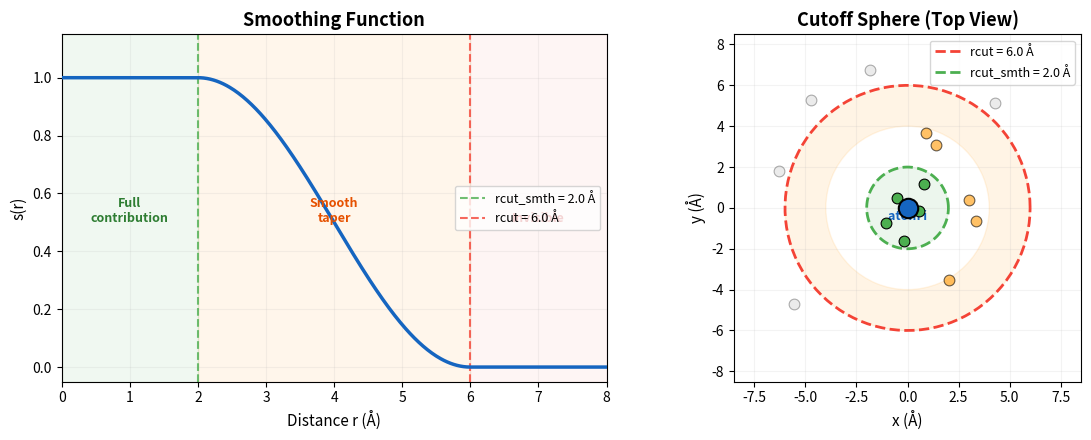

Generate this figure with matplotlib: (Note: this script raises an exception after producing the figure.)
"""
Generate smoothing function plot for Ch 2.
Shows how atom contributions taper between rcut_smth and rcut.
Replaces the screenshot from lecture slides.
Output: content/assets/plots/smoothing_function.png
"""
import matplotlib.pyplot as plt
import numpy as np

fig, (ax1, ax2) = plt.subplots(1, 2, figsize=(12, 4.5))

# Parameters
rcut = 6.0
rcut_smth = 2.0

r = np.linspace(0, 8, 500)

# Smoothing function: s(r)
# s(r) = 1                                          if r < rcut_smth
# s(r) = 0.5 * cos(pi * (r - rcut_smth) / (rcut - rcut_smth)) + 0.5   if rcut_smth <= r < rcut
# s(r) = 0                                          if r >= rcut
s = np.where(r < rcut_smth, 1.0,
     np.where(r < rcut,
              0.5 * np.cos(np.pi * (r - rcut_smth) / (rcut - rcut_smth)) + 0.5,
              0.0))

# Left panel: smoothing function curve
ax1.plot(r, s, color='#1565C0', linewidth=2.5, zorder=3)
ax1.axvline(rcut_smth, color='#4CAF50', linestyle='--', linewidth=1.5, alpha=0.8,
            label=f'rcut_smth = {rcut_smth} Å')
ax1.axvline(rcut, color='#F44336', linestyle='--', linewidth=1.5, alpha=0.8,
            label=f'rcut = {rcut} Å')

# Shaded regions
ax1.axvspan(0, rcut_smth, alpha=0.08, color='#4CAF50')
ax1.axvspan(rcut_smth, rcut, alpha=0.08, color='#FF9800')
ax1.axvspan(rcut, 8, alpha=0.05, color='#F44336')

# Labels for regions
ax1.text(1.0, 0.5, 'Full\ncontribution', ha='center', fontsize=9,
         color='#2E7D32', fontweight='bold')
ax1.text(4.0, 0.5, 'Smooth\ntaper', ha='center', fontsize=9,
         color='#E65100', fontweight='bold')
ax1.text(7.0, 0.5, 'Invisible', ha='center', fontsize=9,
         color='#C62828', fontweight='bold')

ax1.set_xlabel('Distance r (Å)', fontsize=11)
ax1.set_ylabel('s(r)', fontsize=11)
ax1.set_title('Smoothing Function', fontsize=13, fontweight='bold')
ax1.legend(fontsize=9, loc='center right')
ax1.set_xlim(0, 8)
ax1.set_ylim(-0.05, 1.15)
ax1.grid(True, alpha=0.15)

# Right panel: 2D schematic of cutoff sphere
theta = np.linspace(0, 2 * np.pi, 100)

# Draw cutoff circles
ax2.plot(rcut * np.cos(theta), rcut * np.sin(theta),
         color='#F44336', linewidth=2, linestyle='--', label=f'rcut = {rcut} Å')
ax2.plot(rcut_smth * np.cos(theta), rcut_smth * np.sin(theta),
         color='#4CAF50', linewidth=2, linestyle='--', label=f'rcut_smth = {rcut_smth} Å')

# Shaded regions
circle_r = plt.Circle((0, 0), rcut_smth, color='#4CAF50', alpha=0.1)
ring = plt.matplotlib.patches.Annulus((0, 0), rcut, rcut_smth, color='#FF9800', alpha=0.1)
ax2.add_patch(circle_r)
ax2.add_patch(ring)

# Central atom
ax2.plot(0, 0, 'o', color='#1565C0', markersize=14, markeredgecolor='black',
         markeredgewidth=1.5, zorder=5)
ax2.text(0, -0.6, 'atom i', ha='center', fontsize=9, color='#1565C0', fontweight='bold')

# Neighbor atoms at various distances
np.random.seed(42)
for dist_range, color, alpha, label in [
    ((0.5, 1.8), '#4CAF50', 1.0, 'full weight'),
    ((2.5, 5.5), '#FF9800', 0.6, 'tapered'),
    ((6.5, 7.5), '#BDBDBD', 0.3, 'invisible'),
]:
    n_atoms = 5
    angles = np.random.uniform(0, 2 * np.pi, n_atoms)
    dists = np.random.uniform(dist_range[0], dist_range[1], n_atoms)
    xs = dists * np.cos(angles)
    ys = dists * np.sin(angles)
    ax2.scatter(xs, ys, c=color, s=60, edgecolors='black', linewidth=0.8,
                alpha=alpha, zorder=4)

ax2.set_xlim(-8.5, 8.5)
ax2.set_ylim(-8.5, 8.5)
ax2.set_aspect('equal')
ax2.set_xlabel('x (Å)', fontsize=11)
ax2.set_ylabel('y (Å)', fontsize=11)
ax2.set_title('Cutoff Sphere (Top View)', fontsize=13, fontweight='bold')
ax2.legend(fontsize=9, loc='upper right')
ax2.grid(True, alpha=0.15)

plt.tight_layout()
plt.savefig('content/assets/plots/smoothing_function.png', dpi=200, bbox_inches='tight')
print('Saved: content/assets/plots/smoothing_function.png')
